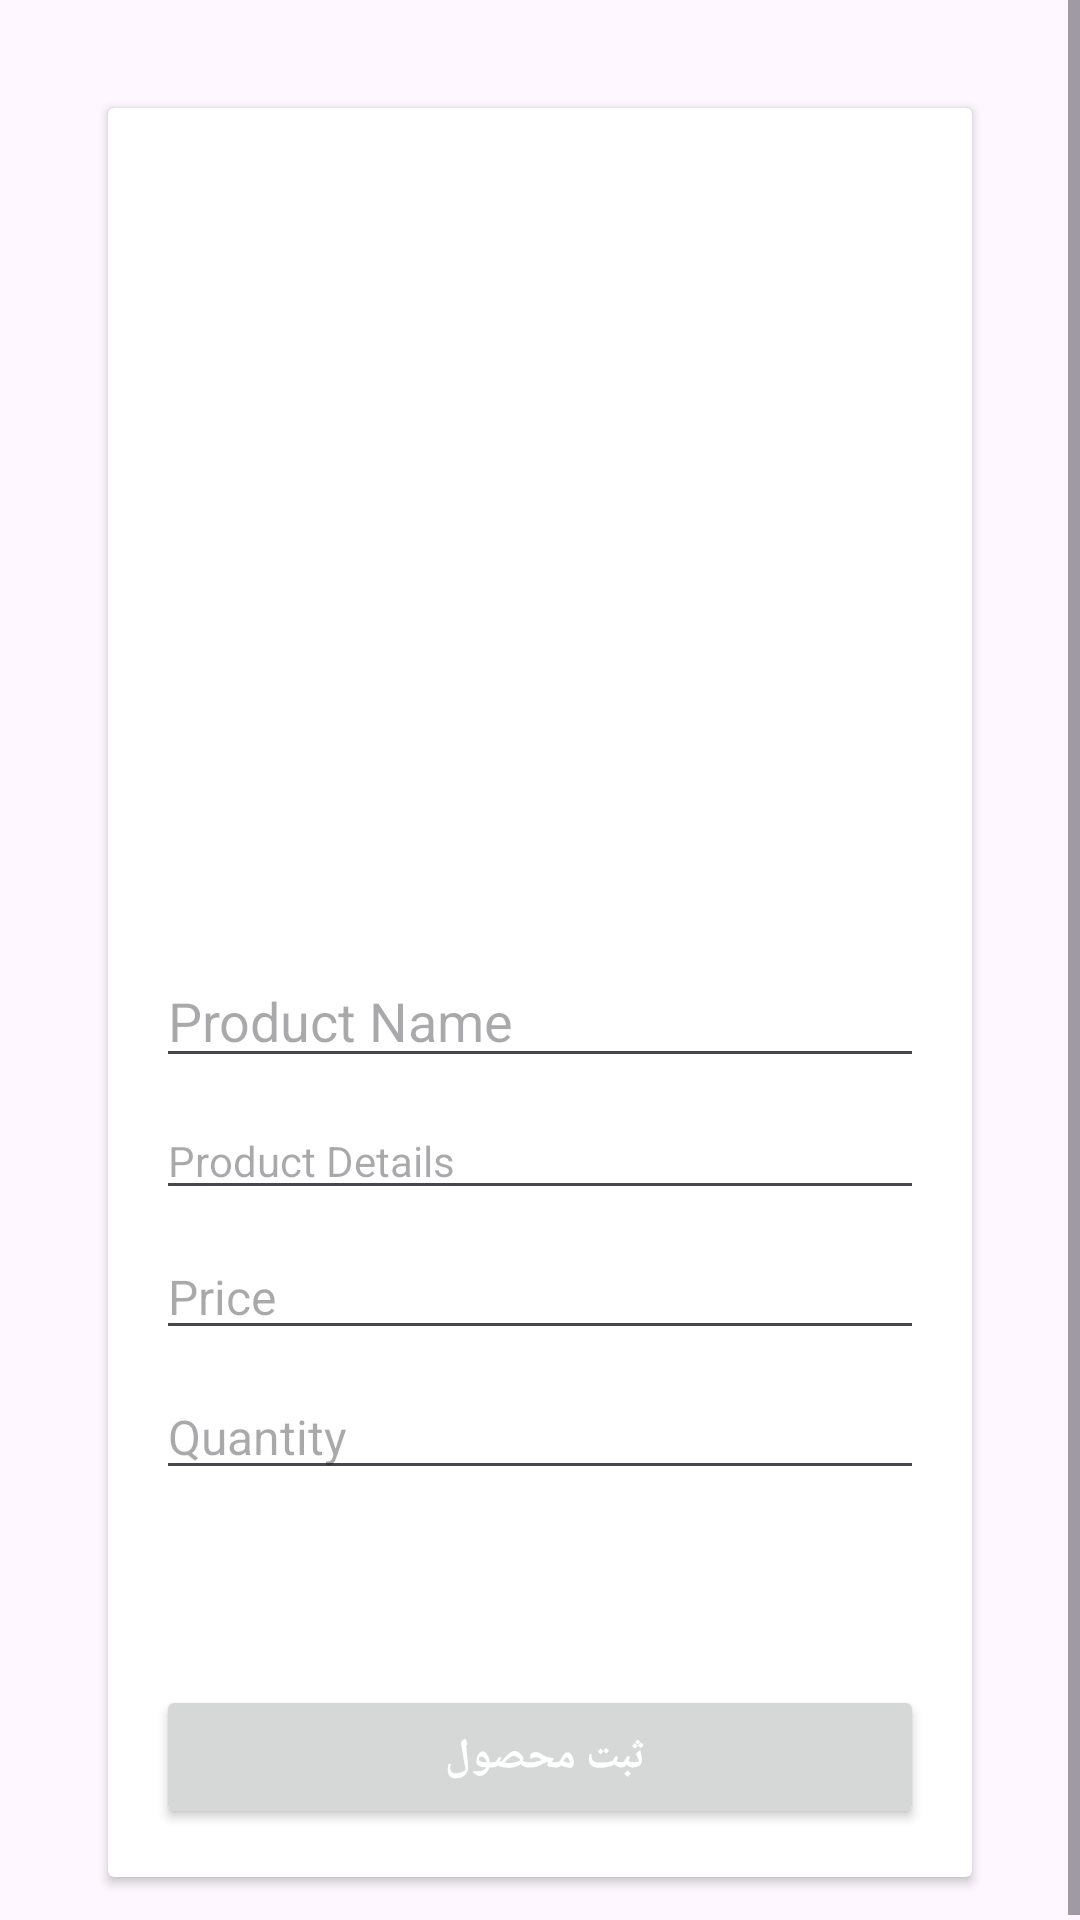

The Android layout XML behind this screen, and the referenced resources:
<!-- AndroidManifest.xml: application theme Theme.Admin_application -->
<!-- res/layout/dialog_product.xml -->
<?xml version="1.0" encoding="utf-8"?>
<ScrollView xmlns:android="http://schemas.android.com/apk/res/android"
    android:layout_width="match_parent"
    android:layout_height="wrap_content">

    <RelativeLayout
        android:layout_width="match_parent"
        android:layout_height="wrap_content"
        android:layout_margin="20dp">

        <androidx.cardview.widget.CardView
            android:layout_width="match_parent"
            android:layout_height="wrap_content"
            android:layout_margin="16dp"
            android:background="#FFFFFF"
            android:elevation="4dp">

            <RelativeLayout
                android:layout_width="match_parent"
                android:layout_height="wrap_content"
                android:padding="16dp">

                <ImageView
                    android:id="@+id/image_product"
                    android:layout_width="250dp"
                    android:layout_height="250dp"
                    android:layout_centerHorizontal="true"
                    android:src="@drawable/baseline_add_a_photo_24" />

                <EditText
                    android:id="@+id/product_name"
                    android:layout_width="match_parent"
                    android:layout_height="wrap_content"
                    android:layout_below="@id/image_product"
                    android:layout_marginTop="16dp"
                    android:hint="Product Name"
                    android:textColor="#000000"
                    android:textSize="18sp" />

                <EditText
                    android:id="@+id/details_product"
                    android:layout_width="match_parent"
                    android:layout_height="wrap_content"
                    android:layout_below="@id/product_name"
                    android:layout_marginTop="8dp"
                    android:hint="Product Details"
                    android:textColor="#666666"
                    android:textSize="14sp" />

                <EditText
                    android:id="@+id/price_product"
                    android:layout_width="match_parent"
                    android:layout_height="wrap_content"
                    android:layout_below="@id/details_product"
                    android:layout_marginTop="8dp"
                    android:hint="Price"
                    android:inputType="number"
                    android:textColor="#000000"
                    android:textSize="16sp" />

                <EditText
                    android:id="@+id/count_product"
                    android:layout_width="match_parent"
                    android:layout_height="wrap_content"
                    android:layout_below="@id/price_product"
                    android:layout_marginTop="8dp"
                    android:hint="Quantity"
                    android:inputType="number"
                    android:textColor="#000000"
                    android:textSize="16sp" />

                <Button
                    android:id="@+id/btn_submit_product"
                    android:layout_width="260dp"
                    android:layout_height="wrap_content"
                    android:layout_below="@id/count_product"
                    android:layout_centerHorizontal="true"
                    android:layout_marginTop="65dp"
                    android:text="ثبت محصول "
                    android:textColor="#fff"
                    android:textStyle="bold"/>

            </RelativeLayout>

        </androidx.cardview.widget.CardView>

    </RelativeLayout>

</ScrollView>
<!-- resources referenced by this layout -->
<resources>
  <style name="Theme.Admin_application" parent="Base.Theme.Admin_application" />
  <style name="Base.Theme.Admin_application" parent="Theme.Material3.DayNight.NoActionBar">
          
          
      </style>
</resources>
